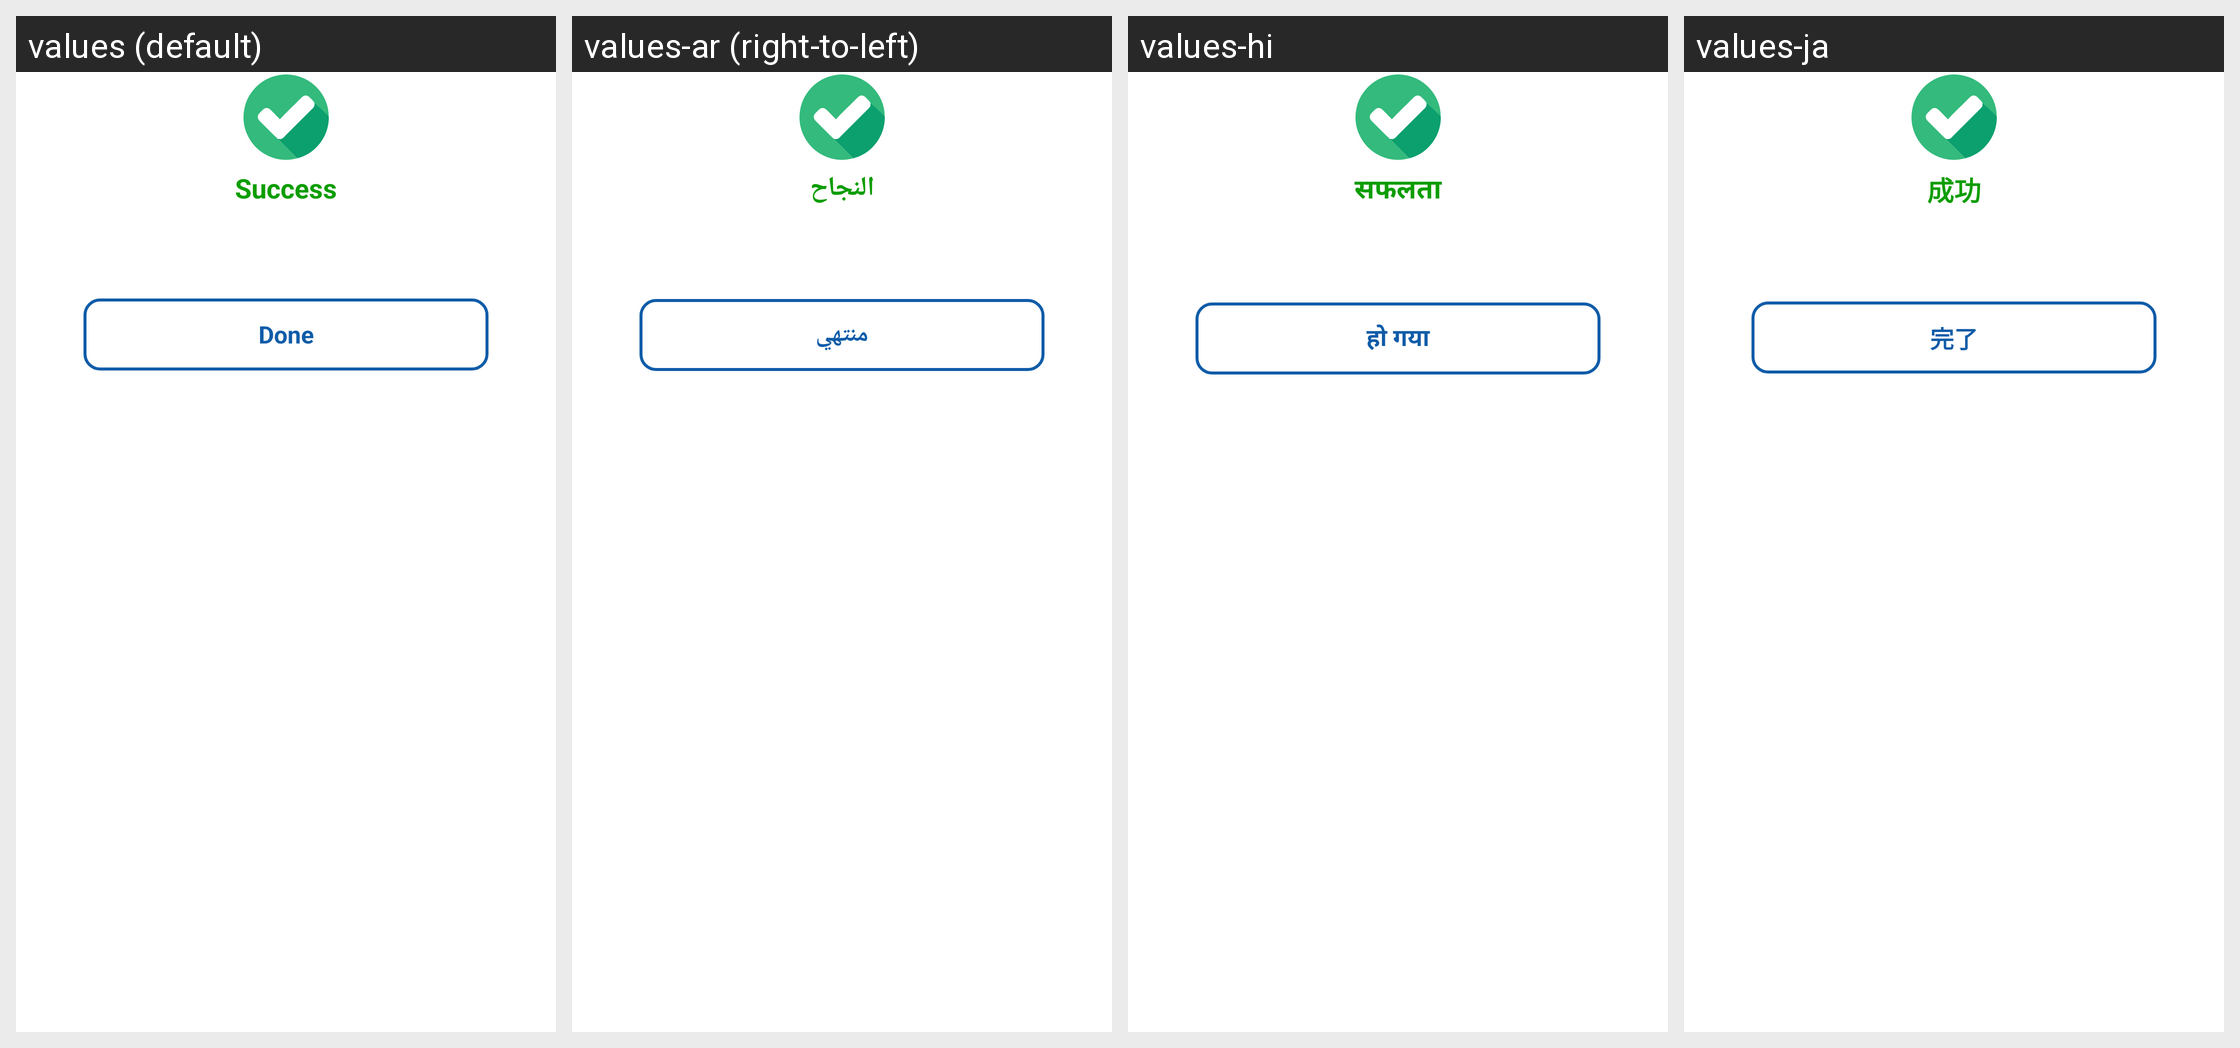

Locale-by-locale string values for the Android screen shown in this grid:
Android screen res/layout/dialog_account_create_successfully.xml rendered under 4 locales, left to right: values (default), values-ar (right-to-left), values-hi, values-ja. Device: Nexus 5 (rendered at 1080×1920; each locale shown at half size, 540×960, under a caption strip naming it); theme Theme.BankingApp.
Other locales in the repository, not shown: values-de, values-es, values-fr, values-it, values-nl, values-pt, values-ru.
Strings drawn on this screen, with the default value and each locale's value (text and hints the layout hard-codes, and strings that could not be matched under every locale, appear in the picture but are not listed):

str_success
  values: Success
  values-ar: النجاح
  values-hi: सफलता
  values-ja: 成功

str_done
  values: Done
  values-ar: منتهي
  values-hi: हो गया
  values-ja: 完了
